Labelled photos from "dataset_bg_removed", an image-classification folder in shrinidhi0811/leaflookalike-detector. The possible labels are: alpinia galanga, azadirachta indica, basella alba, jasminum, mentha, murraya koenigii, nerium oleander, plectranthus amboinicus, syzygium jambos, trigonella foenum graecum.

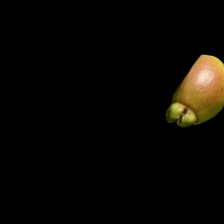
Label: syzygium jambos

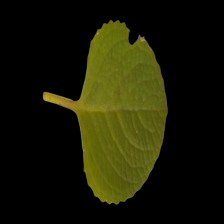
Label: plectranthus amboinicus

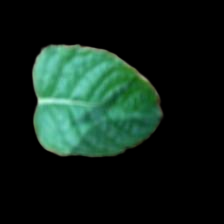
Label: mentha

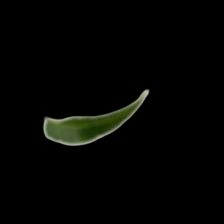
Label: azadirachta indica

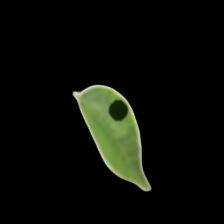
Label: murraya koenigii

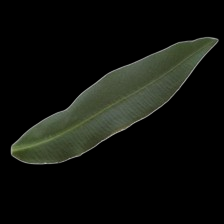
Label: nerium oleander
